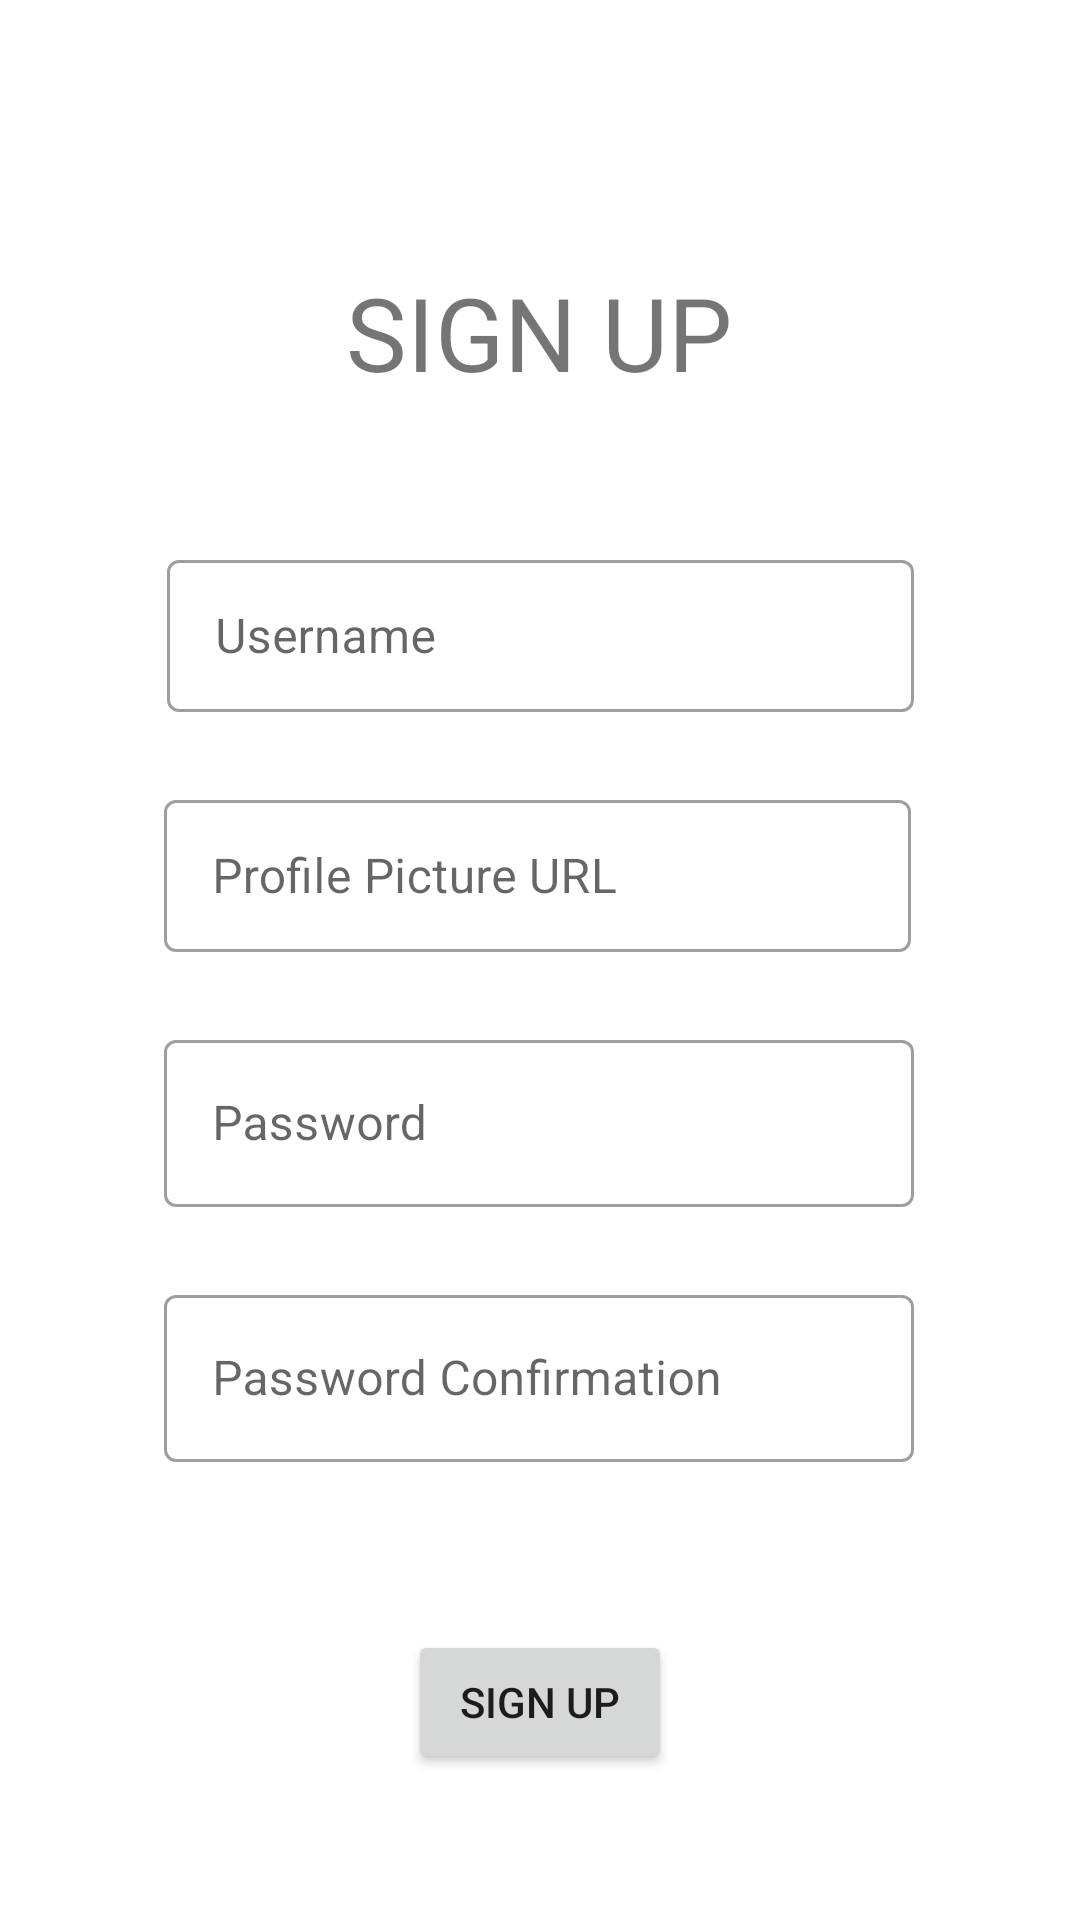

This screen was rendered from an Android layout file. Write that file and the resources it references.
<!-- AndroidManifest.xml: application theme Theme.NMP_Cerbung_Goofy_Goober -->
<!-- res/layout/activity_sign_up.xml -->
<?xml version="1.0" encoding="utf-8"?>
<androidx.constraintlayout.widget.ConstraintLayout xmlns:android="http://schemas.android.com/apk/res/android"
    xmlns:app="http://schemas.android.com/apk/res-auto"
    xmlns:tools="http://schemas.android.com/tools"
    android:layout_width="match_parent"
    android:layout_height="match_parent"
    tools:context=".SignUpActivity">

    <com.google.android.material.textfield.TextInputLayout
        android:id="@+id/LayoutUname"
        style="@style/Widget.MaterialComponents.TextInputLayout.OutlinedBox"
        android:layout_width="249dp"
        android:layout_height="56dp"
        android:layout_marginTop="48dp"
        app:boxBackgroundColor="@color/white"
        app:layout_constraintEnd_toEndOf="parent"
        app:layout_constraintStart_toStartOf="parent"
        app:layout_constraintTop_toBottomOf="@+id/textView">

        <com.google.android.material.textfield.TextInputEditText
            android:id="@+id/inputUName"
            android:layout_width="match_parent"
            android:layout_height="wrap_content"
            android:hint="@string/usernameInput" />
    </com.google.android.material.textfield.TextInputLayout>

    <com.google.android.material.textfield.TextInputLayout
        android:id="@+id/LayoutProfURL"
        style="@style/Widget.MaterialComponents.TextInputLayout.OutlinedBox"
        android:layout_width="249dp"
        android:layout_height="56dp"
        android:layout_marginTop="24dp"
        app:boxBackgroundColor="@color/white"
        app:layout_constraintEnd_toEndOf="parent"
        app:layout_constraintHorizontal_bias="0.493"
        app:layout_constraintStart_toStartOf="parent"
        app:layout_constraintTop_toBottomOf="@+id/LayoutUname">

        <com.google.android.material.textfield.TextInputEditText
            android:id="@+id/inputURL"
            android:layout_width="match_parent"
            android:layout_height="wrap_content"
            android:hint="@string/profPicURL" />
    </com.google.android.material.textfield.TextInputLayout>

    <com.google.android.material.textfield.TextInputLayout
        android:id="@+id/pwdLayout"
        style="@style/Widget.MaterialComponents.TextInputLayout.OutlinedBox"
        android:layout_width="250dp"
        android:layout_height="61dp"
        android:layout_marginTop="24dp"
        app:layout_constraintEnd_toEndOf="parent"
        app:layout_constraintHorizontal_bias="0.496"
        app:layout_constraintStart_toStartOf="parent"
        app:layout_constraintTop_toBottomOf="@+id/LayoutProfURL">

        <EditText
            android:id="@+id/inputPwd"
            android:layout_width="match_parent"
            android:layout_height="wrap_content"
            android:layout_gravity="center"
            android:layout_weight="1"
            android:autofillHints="@string/passwordInput"
            android:ems="10"
            android:hint="@string/passwordInput"
            android:inputType="textPassword" />
    </com.google.android.material.textfield.TextInputLayout>

    <com.google.android.material.textfield.TextInputLayout
        android:id="@+id/pwdConfLayout"
        style="@style/Widget.MaterialComponents.TextInputLayout.OutlinedBox"
        android:layout_width="250dp"
        android:layout_height="61dp"
        android:layout_marginTop="24dp"
        app:layout_constraintEnd_toEndOf="parent"
        app:layout_constraintHorizontal_bias="0.496"
        app:layout_constraintStart_toStartOf="parent"
        app:layout_constraintTop_toBottomOf="@+id/pwdLayout">

        <EditText
            android:id="@+id/inputPwdConf"
            android:layout_width="match_parent"
            android:layout_height="wrap_content"
            android:layout_gravity="center"
            android:layout_weight="1"
            android:autofillHints="@string/passConf"
            android:ems="10"
            android:hint="@string/passConf"
            android:inputType="textPassword" />
    </com.google.android.material.textfield.TextInputLayout>

    <TextView
        android:id="@+id/textView"
        android:layout_width="wrap_content"
        android:layout_height="wrap_content"
        android:layout_marginTop="88dp"
        android:text="@string/txtSignUp"
        android:textSize="34sp"
        app:layout_constraintEnd_toEndOf="parent"
        app:layout_constraintHorizontal_bias="0.498"
        app:layout_constraintStart_toStartOf="parent"
        app:layout_constraintTop_toTopOf="parent" />

    <Button
        android:id="@+id/buttonSignUp"
        android:layout_width="wrap_content"
        android:layout_height="wrap_content"
        android:layout_marginTop="56dp"
        android:text="@string/btnSignUp"
        app:layout_constraintEnd_toEndOf="parent"
        app:layout_constraintStart_toStartOf="parent"
        app:layout_constraintTop_toBottomOf="@+id/pwdConfLayout"
        tools:ignore="DuplicateSpeakableTextCheck" />
</androidx.constraintlayout.widget.ConstraintLayout>
<!-- resources referenced by this layout -->
<resources>
  <string name="btnSignUp">SIGN UP</string>
  <string name="passConf">Password Confirmation</string>
  <string name="passwordInput">Password</string>
  <string name="profPicURL">Profile Picture URL</string>
  <string name="txtSignUp">SIGN UP</string>
  <string name="usernameInput">Username</string>
  <style name="Theme.NMP_Cerbung_Goofy_Goober" parent="Theme.MaterialComponents.DayNight.DarkActionBar">
          
          <item name="colorPrimary">@color/purple_500</item>
          <item name="colorPrimaryVariant">@color/purple_700</item>
          <item name="colorOnPrimary">@color/white</item>
          
          <item name="colorSecondary">@color/teal_200</item>
          <item name="colorSecondaryVariant">@color/teal_700</item>
          <item name="colorOnSecondary">@color/black</item>
          
          <item name="android:statusBarColor">?attr/colorPrimaryVariant</item>
          
      </style>
  <!-- not gathered from this repository: default colours our renderer supplied (Android Studio template values) -->
  <color name="purple_500">#FF6200EE</color>
  <color name="purple_700">#FF3700B3</color>
  <color name="teal_200">#FF03DAC5</color>
  <color name="teal_700">#FF018786</color>
  <color name="black">#FF000000</color>
  <color name="white">#FFFFFFFF</color>
</resources>
